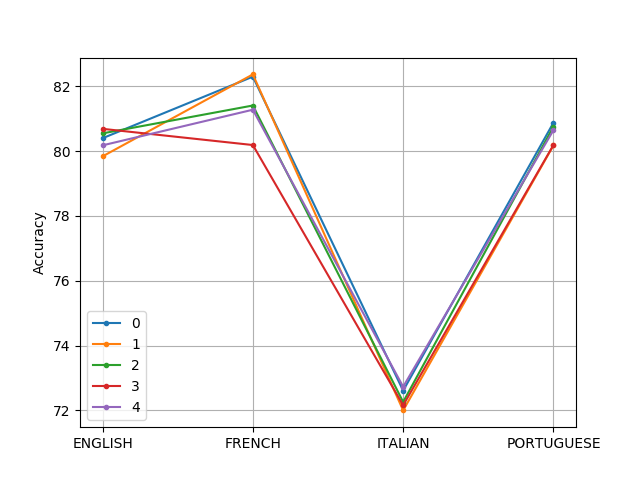

Source data for this figure (header and first rows):
ENGLISH, FRENCH, ITALIAN, PORTUGUESE
80.40, 82.30, 72.61, 80.88
79.84, 82.37, 72.00, 80.18
80.55, 81.41, 72.26, 80.76
80.69, 80.19, 72.16, 80.19
80.18, 81.28, 72.73, 80.65
